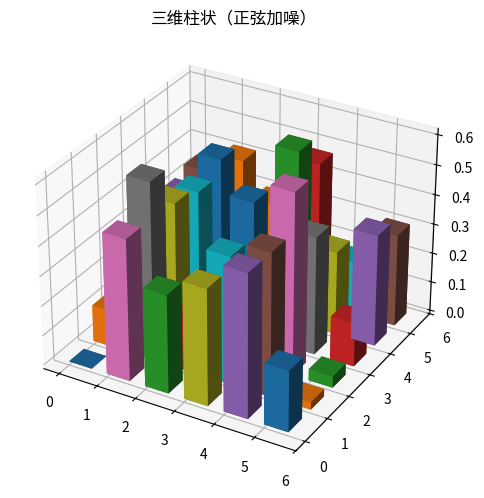

Python code for this plot:
"""三维柱状（正弦加噪）
数据可视化示例（matplotlib）。3D 柱状矩阵。
运行后在当前目录生成 'viz_bar3d_d1'_preview.png。
"""
import matplotlib
matplotlib.use("Agg")
import matplotlib.pyplot as plt
import numpy as np

rng = np.random.default_rng(7)
fig, ax = plt.subplots(figsize=(8, 5))
ax.remove() if hasattr(ax, 'remove') else None
ax = fig.add_subplot(111, projection='3d')
data = np.abs(np.array(np.sin(np.linspace(0, 12, 60)) + rng.normal(0, 0.15, 60)))
for i in range(6):
    for j in range(6):
        ax.bar3d(i, j, 0, 0.6, 0.6, data[(i * 6 + j) % len(data)] / 2, shade=True)
ax.set_title("三维柱状（正弦加噪）")
plt.tight_layout()
plt.savefig("'viz_bar3d_d1'_preview.png", dpi=110)
print("已生成 'viz_bar3d_d1'_preview.png")
